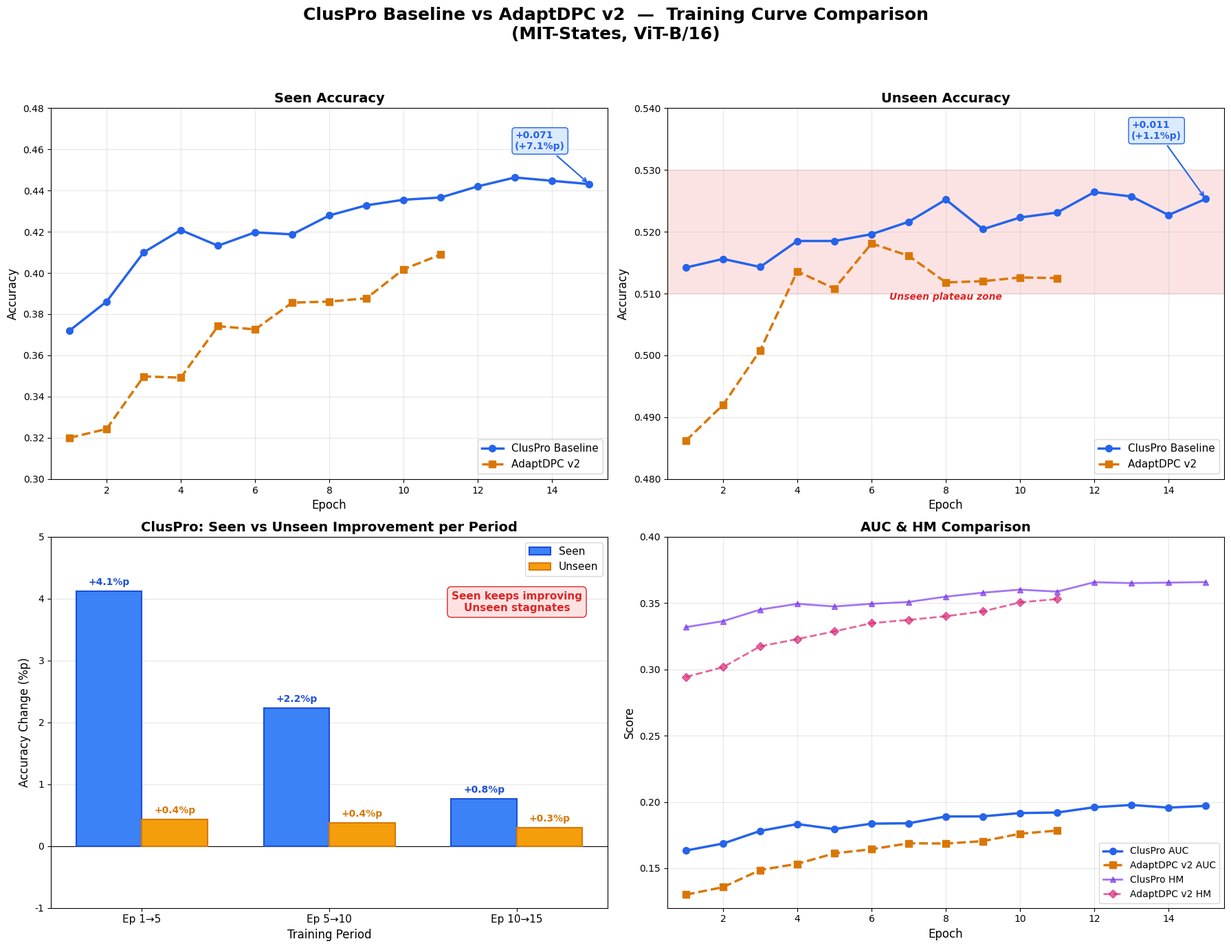

Reproduce this figure in Python. (Note: this script raises an exception after producing the figure.)
"""ClusPro Baseline - Seen vs Unseen 개선폭 분석 그래프"""
import matplotlib.pyplot as plt
import matplotlib.ticker as mticker
import numpy as np

plt.rcParams['font.family'] = ['DejaVu Sans']

# ── ClusPro Baseline (15 epochs + 1 test) ──
cluspro_epoch = list(range(1, 16))
cluspro_seen   = [0.372, 0.3861, 0.410, 0.4208, 0.4132, 0.4197, 0.4187,
                  0.4279, 0.4328, 0.4355, 0.4366, 0.442, 0.4463, 0.4447, 0.4431]
cluspro_unseen = [0.5142, 0.5156, 0.5143, 0.5185, 0.5185, 0.5196, 0.5216,
                  0.5252, 0.5204, 0.5223, 0.5231, 0.5264, 0.5257, 0.5227, 0.5253]
cluspro_auc    = [0.1633, 0.1686, 0.1781, 0.1833, 0.1795, 0.1836, 0.1839,
                  0.189, 0.1891, 0.1916, 0.192, 0.196, 0.1977, 0.1957, 0.197]
cluspro_hm     = [0.3319, 0.3364, 0.3451, 0.3495, 0.3475, 0.3495, 0.3509,
                  0.3549, 0.3579, 0.3602, 0.3587, 0.3658, 0.3651, 0.3655, 0.3659]

# ── AdaptDPC v2 (11 epochs so far) ──
v2_epoch = list(range(1, 12))
v2_seen   = [0.32, 0.3243, 0.3498, 0.3492, 0.3742, 0.3726, 0.3856,
             0.3861, 0.3877, 0.4018, 0.4089]
v2_unseen = [0.4862, 0.492, 0.5008, 0.5136, 0.5108, 0.5181, 0.5161,
             0.5118, 0.512, 0.5126, 0.5125]
v2_auc    = [0.13, 0.1357, 0.1486, 0.1533, 0.1612, 0.1643, 0.1688,
             0.1686, 0.1704, 0.176, 0.1784]
v2_hm     = [0.2943, 0.3017, 0.3174, 0.3229, 0.3287, 0.3349, 0.3374,
             0.3401, 0.3438, 0.3506, 0.3531]

fig, axes = plt.subplots(2, 2, figsize=(18, 14), dpi=200)
fig.suptitle('ClusPro Baseline vs AdaptDPC v2  —  Training Curve Comparison\n(MIT-States, ViT-B/16)',
             fontsize=18, fontweight='bold', y=0.98)

# ═══════════════════════════════════════════════
# (1) Seen Accuracy
# ═══════════════════════════════════════════════
ax = axes[0, 0]
ax.plot(cluspro_epoch, cluspro_seen, 'o-', color='#2563EB', linewidth=2.5,
        markersize=7, label='ClusPro Baseline', zorder=3)
ax.plot(v2_epoch, v2_seen, 's--', color='#D97706', linewidth=2.5,
        markersize=7, label='AdaptDPC v2', zorder=3)

# 개선폭 annotation
ax.annotate(f'+{cluspro_seen[-1] - cluspro_seen[0]:.3f}\n(+{(cluspro_seen[-1] - cluspro_seen[0])*100:.1f}%p)',
            xy=(15, cluspro_seen[-1]), xytext=(13, 0.46),
            fontsize=10, fontweight='bold', color='#2563EB',
            arrowprops=dict(arrowstyle='->', color='#2563EB', lw=1.5),
            bbox=dict(boxstyle='round,pad=0.3', facecolor='#DBEAFE', edgecolor='#2563EB'))

ax.set_title('Seen Accuracy', fontsize=14, fontweight='bold')
ax.set_xlabel('Epoch', fontsize=12)
ax.set_ylabel('Accuracy', fontsize=12)
ax.set_xlim(0.5, 15.5)
ax.set_ylim(0.30, 0.48)
ax.legend(fontsize=11, loc='lower right')
ax.grid(True, alpha=0.3)
ax.yaxis.set_major_formatter(mticker.FormatStrFormatter('%.2f'))

# ═══════════════════════════════════════════════
# (2) Unseen Accuracy
# ═══════════════════════════════════════════════
ax = axes[0, 1]
ax.plot(cluspro_epoch, cluspro_unseen, 'o-', color='#2563EB', linewidth=2.5,
        markersize=7, label='ClusPro Baseline', zorder=3)
ax.plot(v2_epoch, v2_unseen, 's--', color='#D97706', linewidth=2.5,
        markersize=7, label='AdaptDPC v2', zorder=3)

# 개선폭 annotation
ax.annotate(f'+{cluspro_unseen[-1] - cluspro_unseen[0]:.3f}\n(+{(cluspro_unseen[-1] - cluspro_unseen[0])*100:.1f}%p)',
            xy=(15, cluspro_unseen[-1]), xytext=(13, 0.535),
            fontsize=10, fontweight='bold', color='#2563EB',
            arrowprops=dict(arrowstyle='->', color='#2563EB', lw=1.5),
            bbox=dict(boxstyle='round,pad=0.3', facecolor='#DBEAFE', edgecolor='#2563EB'))

# plateau 영역 강조
ax.axhspan(0.51, 0.53, alpha=0.15, color='#EF4444', zorder=1)
ax.text(8, 0.509, 'Unseen plateau zone', ha='center', fontsize=10,
        color='#DC2626', fontweight='bold', style='italic')

ax.set_title('Unseen Accuracy', fontsize=14, fontweight='bold')
ax.set_xlabel('Epoch', fontsize=12)
ax.set_ylabel('Accuracy', fontsize=12)
ax.set_xlim(0.5, 15.5)
ax.set_ylim(0.48, 0.54)
ax.legend(fontsize=11, loc='lower right')
ax.grid(True, alpha=0.3)
ax.yaxis.set_major_formatter(mticker.FormatStrFormatter('%.3f'))

# ═══════════════════════════════════════════════
# (3) Seen vs Unseen 개선폭 비교 (Bar Chart) - ClusPro only
# ═══════════════════════════════════════════════
ax = axes[1, 0]

# 3구간으로 나눠서 개선폭 비교
periods = ['Ep 1→5', 'Ep 5→10', 'Ep 10→15']
seen_deltas = [
    cluspro_seen[4] - cluspro_seen[0],    # ep1→5
    cluspro_seen[9] - cluspro_seen[4],    # ep5→10
    cluspro_seen[14] - cluspro_seen[9],   # ep10→15
]
unseen_deltas = [
    cluspro_unseen[4] - cluspro_unseen[0],
    cluspro_unseen[9] - cluspro_unseen[4],
    cluspro_unseen[14] - cluspro_unseen[9],
]

x = np.arange(len(periods))
w = 0.35
bars1 = ax.bar(x - w/2, [d*100 for d in seen_deltas], w, label='Seen',
               color='#3B82F6', edgecolor='#1D4ED8', linewidth=1.5, zorder=3)
bars2 = ax.bar(x + w/2, [d*100 for d in unseen_deltas], w, label='Unseen',
               color='#F59E0B', edgecolor='#D97706', linewidth=1.5, zorder=3)

# 값 표시
for bar, val in zip(bars1, seen_deltas):
    ax.text(bar.get_x() + bar.get_width()/2, bar.get_height() + 0.1,
            f'+{val*100:.1f}%p', ha='center', fontsize=10, fontweight='bold', color='#1D4ED8')
for bar, val in zip(bars2, unseen_deltas):
    h = bar.get_height()
    ax.text(bar.get_x() + bar.get_width()/2, max(h, 0) + 0.1,
            f'+{val*100:.1f}%p', ha='center', fontsize=10, fontweight='bold', color='#D97706')

ax.set_title('ClusPro: Seen vs Unseen Improvement per Period', fontsize=14, fontweight='bold')
ax.set_xlabel('Training Period', fontsize=12)
ax.set_ylabel('Accuracy Change (%p)', fontsize=12)
ax.set_xticks(x)
ax.set_xticklabels(periods, fontsize=11)
ax.legend(fontsize=11)
ax.grid(True, axis='y', alpha=0.3)
ax.axhline(y=0, color='black', linewidth=0.8)
ax.set_ylim(-1, 5)

# 핵심 메시지
ax.text(2, 3.8, 'Seen keeps improving\nUnseen stagnates',
        ha='center', fontsize=11, fontweight='bold', color='#DC2626',
        bbox=dict(boxstyle='round,pad=0.4', facecolor='#FEE2E2', edgecolor='#DC2626'))

# ═══════════════════════════════════════════════
# (4) AUC + HM 비교
# ═══════════════════════════════════════════════
ax = axes[1, 1]
ax.plot(cluspro_epoch, cluspro_auc, 'o-', color='#2563EB', linewidth=2.5,
        markersize=7, label='ClusPro AUC', zorder=3)
ax.plot(v2_epoch, v2_auc, 's--', color='#D97706', linewidth=2.5,
        markersize=7, label='AdaptDPC v2 AUC', zorder=3)
ax.plot(cluspro_epoch, cluspro_hm, '^-', color='#7C3AED', linewidth=2,
        markersize=6, label='ClusPro HM', alpha=0.7, zorder=2)
ax.plot(v2_epoch, v2_hm, 'D--', color='#DB2777', linewidth=2,
        markersize=6, label='AdaptDPC v2 HM', alpha=0.7, zorder=2)

ax.set_title('AUC & HM Comparison', fontsize=14, fontweight='bold')
ax.set_xlabel('Epoch', fontsize=12)
ax.set_ylabel('Score', fontsize=12)
ax.set_xlim(0.5, 15.5)
ax.set_ylim(0.12, 0.40)
ax.legend(fontsize=10, loc='lower right')
ax.grid(True, alpha=0.3)
ax.yaxis.set_major_formatter(mticker.FormatStrFormatter('%.2f'))

plt.tight_layout(rect=[0, 0, 1, 0.95])
out = '/home/dkkim/.gemini/antigravity/scratch/ClusDPC/docs/seen_unseen_analysis.png'
plt.savefig(out, dpi=200, bbox_inches='tight', facecolor='white')
print(f'Saved: {out}')
plt.close()

# ═══════════════════════════════════════════════
# 두 번째 그래프: Epoch별 전체 수치 테이블
# ═══════════════════════════════════════════════
fig2, ax2 = plt.subplots(figsize=(18, 10), dpi=200)
ax2.axis('off')

title = 'ClusPro Baseline: Full Training Results (MIT-States, ViT-B/16)'
ax2.set_title(title, fontsize=16, fontweight='bold', pad=20)

col_labels = ['Epoch', 'Seen', 'Unseen', 'HM', 'AUC',
              'Seen\n(+/-)', 'Unseen\n(+/-)']

row_data = []
for i in range(15):
    s_delta = cluspro_seen[i] - cluspro_seen[max(0, i-1)] if i > 0 else 0
    u_delta = cluspro_unseen[i] - cluspro_unseen[max(0, i-1)] if i > 0 else 0
    row_data.append([
        f'{i+1}',
        f'{cluspro_seen[i]*100:.1f}%',
        f'{cluspro_unseen[i]*100:.1f}%',
        f'{cluspro_hm[i]*100:.1f}%',
        f'{cluspro_auc[i]*100:.2f}%',
        f'+{s_delta*100:.1f}' if s_delta >= 0 else f'{s_delta*100:.1f}',
        f'+{u_delta*100:.1f}' if u_delta >= 0 else f'{u_delta*100:.1f}',
    ])

# Summary row
total_s = cluspro_seen[14] - cluspro_seen[0]
total_u = cluspro_unseen[14] - cluspro_unseen[0]
row_data.append([
    'Total',
    f'{cluspro_seen[0]*100:.1f}% → {cluspro_seen[14]*100:.1f}%',
    f'{cluspro_unseen[0]*100:.1f}% → {cluspro_unseen[14]*100:.1f}%',
    f'{cluspro_hm[0]*100:.1f}% → {cluspro_hm[14]*100:.1f}%',
    f'{cluspro_auc[0]*100:.2f}% → {cluspro_auc[14]*100:.2f}%',
    f'+{total_s*100:.1f}%p',
    f'+{total_u*100:.1f}%p',
])

table = ax2.table(cellText=row_data, colLabels=col_labels,
                  loc='center', cellLoc='center')
table.auto_set_font_size(False)
table.set_fontsize(10)
table.scale(1.0, 1.65)

# Header styling
for j in range(len(col_labels)):
    cell = table[0, j]
    cell.set_facecolor('#1E3A5F')
    cell.set_text_props(color='white', fontweight='bold', fontsize=10)

# Row styling
for i in range(len(row_data)):
    is_total = (i == len(row_data) - 1)
    is_best_auc = (i == 12)  # epoch 13 = best AUC
    bg = '#FFF3E0' if is_total else ('#E8F5E9' if is_best_auc else
         ('#F0F7FF' if i % 2 == 0 else '#FFFFFF'))
    for j in range(len(col_labels)):
        cell = table[i + 1, j]
        cell.set_facecolor(bg)
        if is_total:
            cell.set_text_props(fontweight='bold')
        if is_best_auc and j == 0:
            cell.set_text_props(fontweight='bold', color='#2E7D32')

    # Color unseen delta: red if small/negative
    if not is_total:
        u_val = cluspro_unseen[i] - cluspro_unseen[max(0, i-1)] if i > 0 else 0
        s_val = cluspro_seen[i] - cluspro_seen[max(0, i-1)] if i > 0 else 0
        if i > 0:
            # Seen delta color
            c_s = '#2E7D32' if s_val > 0.005 else ('#DC2626' if s_val < 0 else '#6B7280')
            table[i + 1, 5].set_text_props(color=c_s, fontweight='bold')
            # Unseen delta color
            c_u = '#2E7D32' if u_val > 0.005 else ('#DC2626' if u_val < 0 else '#6B7280')
            table[i + 1, 6].set_text_props(color=c_u, fontweight='bold')
    else:
        table[i + 1, 5].set_text_props(color='#2E7D32', fontweight='bold')
        table[i + 1, 6].set_text_props(color='#DC2626', fontweight='bold')

# Best epoch marker
ax2.text(0.08, 0.22, '* Epoch 13 = Best AUC', fontsize=10,
         color='#2E7D32', fontweight='bold', transform=ax2.transAxes)

# Bottom message
fig2.text(0.5, 0.06,
          'Seen: 37.2% → 44.3%  (+7.1%p)    vs    Unseen: 51.4% → 52.5%  (+1.1%p)\n'
          'Seen improves 6.4x faster than Unseen → Vision-side overfitting to seen compositions',
          ha='center', fontsize=13, fontweight='bold', color='#DC2626',
          bbox=dict(boxstyle='round,pad=0.5', facecolor='#FEE2E2', edgecolor='#DC2626'))

plt.tight_layout(rect=[0, 0.12, 1, 0.95])
out2 = '/home/dkkim/.gemini/antigravity/scratch/ClusDPC/docs/seen_unseen_table.png'
plt.savefig(out2, dpi=200, bbox_inches='tight', facecolor='white')
print(f'Saved: {out2}')
plt.close()
